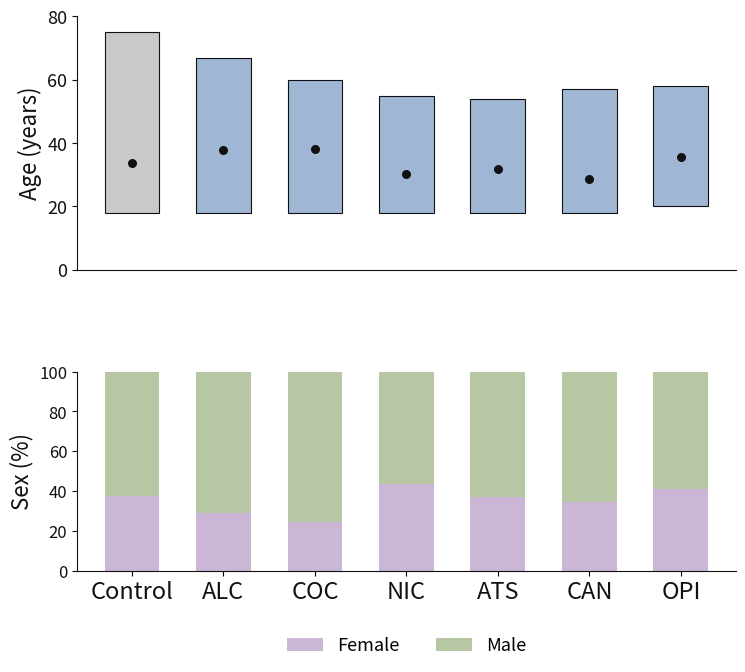

Reproduce this figure in Python.
#!/usr/bin/env python3
import pandas as pd
import numpy as np
import matplotlib.pyplot as plt

# -----------------------------
# DATA (Table S2)
# -----------------------------
data = [
    ["Control", 1951, 18, 75, 33.8, 12.0, 37.5],
    ["ALC", 1162, 18, 67, 37.7, 11.9, 29.1],
    ["COC", 404, 18, 60, 38.2, 9.0, 24.3],
    ["NIC", 652, 18, 55, 30.3, 9.7, 43.7],
    ["ATS", 184, 18, 54, 31.9, 10.0, 37.0],
    ["CAN", 288, 18, 57, 28.5, 9.2, 34.4],
    ["OPI", 92, 20, 58, 35.7, 9.5, 41.3],
]

df = pd.DataFrame(
    data,
    columns=["Group", "N", "Age_min", "Age_max", "Age_mean", "Age_SD", "Female_pct"]
)

# -----------------------------
# COLORS (aligned with PSY)
# -----------------------------
control_color = "#C9C9C9"
case_color = "#9FB7D5"
female_color = "#CBB6D6"
male_color = "#B7C7A3"
dark = "#111111"

x = np.arange(len(df))

# -----------------------------
# FIGURE
# -----------------------------
fig = plt.figure(figsize=(8.5, 7.2))
gs = fig.add_gridspec(2, 1, height_ratios=[1.4, 1.1], hspace=0.45)

# =============================
# PANEL A — AGE
# =============================
ax1 = fig.add_subplot(gs[0])

for i, row in df.iterrows():

    color = control_color if row["Group"] == "Control" else case_color

    # range
    ax1.bar(
        i,
        row["Age_max"] - row["Age_min"],
        bottom=row["Age_min"],
        width=0.6,
        color=color,
        edgecolor=dark,
        linewidth=0.8
    )

    # mean
    ax1.scatter(
        i,
        row["Age_mean"],
        color=dark,
        s=30,
        zorder=3
    )

# labels
ax1.set_ylabel(
    "Age (years)",
    fontsize=16,
    color=dark
)

ax1.set_xticks([])

ax1.tick_params(
    axis="y",
    labelsize=13,
    colors=dark
)

# scale allineata a PSY
ax1.set_ylim(0, 80)
ax1.set_xlim(-0.6, len(df) - 0.4)

# style
ax1.spines["top"].set_visible(False)
ax1.spines["right"].set_visible(False)
ax1.spines["bottom"].set_color(dark)
ax1.spines["left"].set_color(dark)

# =============================
# PANEL B — SEX
# =============================
ax2 = fig.add_subplot(gs[1])

female = df["Female_pct"].values
male = 100 - female

ax2.bar(
    x,
    female,
    width=0.6,
    color=female_color,
    label="Female"
)

ax2.bar(
    x,
    male,
    bottom=female,
    width=0.6,
    color=male_color,
    label="Male"
)

ax2.set_ylabel(
    "Sex (%)",
    fontsize=16,
    color=dark
)

ax2.set_ylim(0, 100)
ax2.set_xlim(-0.6, len(df) - 0.4)

ax2.set_xticks(x)

# 🔥 label più grandi come nel codice precedente
ax2.set_xticklabels(
    df["Group"],
    fontsize=17,
    color=dark
)

ax2.tick_params(
    axis="y",
    labelsize=12,
    colors=dark
)

# style
ax2.spines["top"].set_visible(False)
ax2.spines["right"].set_visible(False)
ax2.spines["bottom"].set_color(dark)
ax2.spines["left"].set_color(dark)

# legend
ax2.legend(
    frameon=False,
    loc="upper center",
    bbox_to_anchor=(0.5, -0.25),
    ncol=2,
    fontsize=13
)

# -----------------------------
# SAVE (PNG ONLY)
# -----------------------------
plt.savefig(
    "SUD_demographics.png",
    dpi=600,
    bbox_inches="tight"
)
